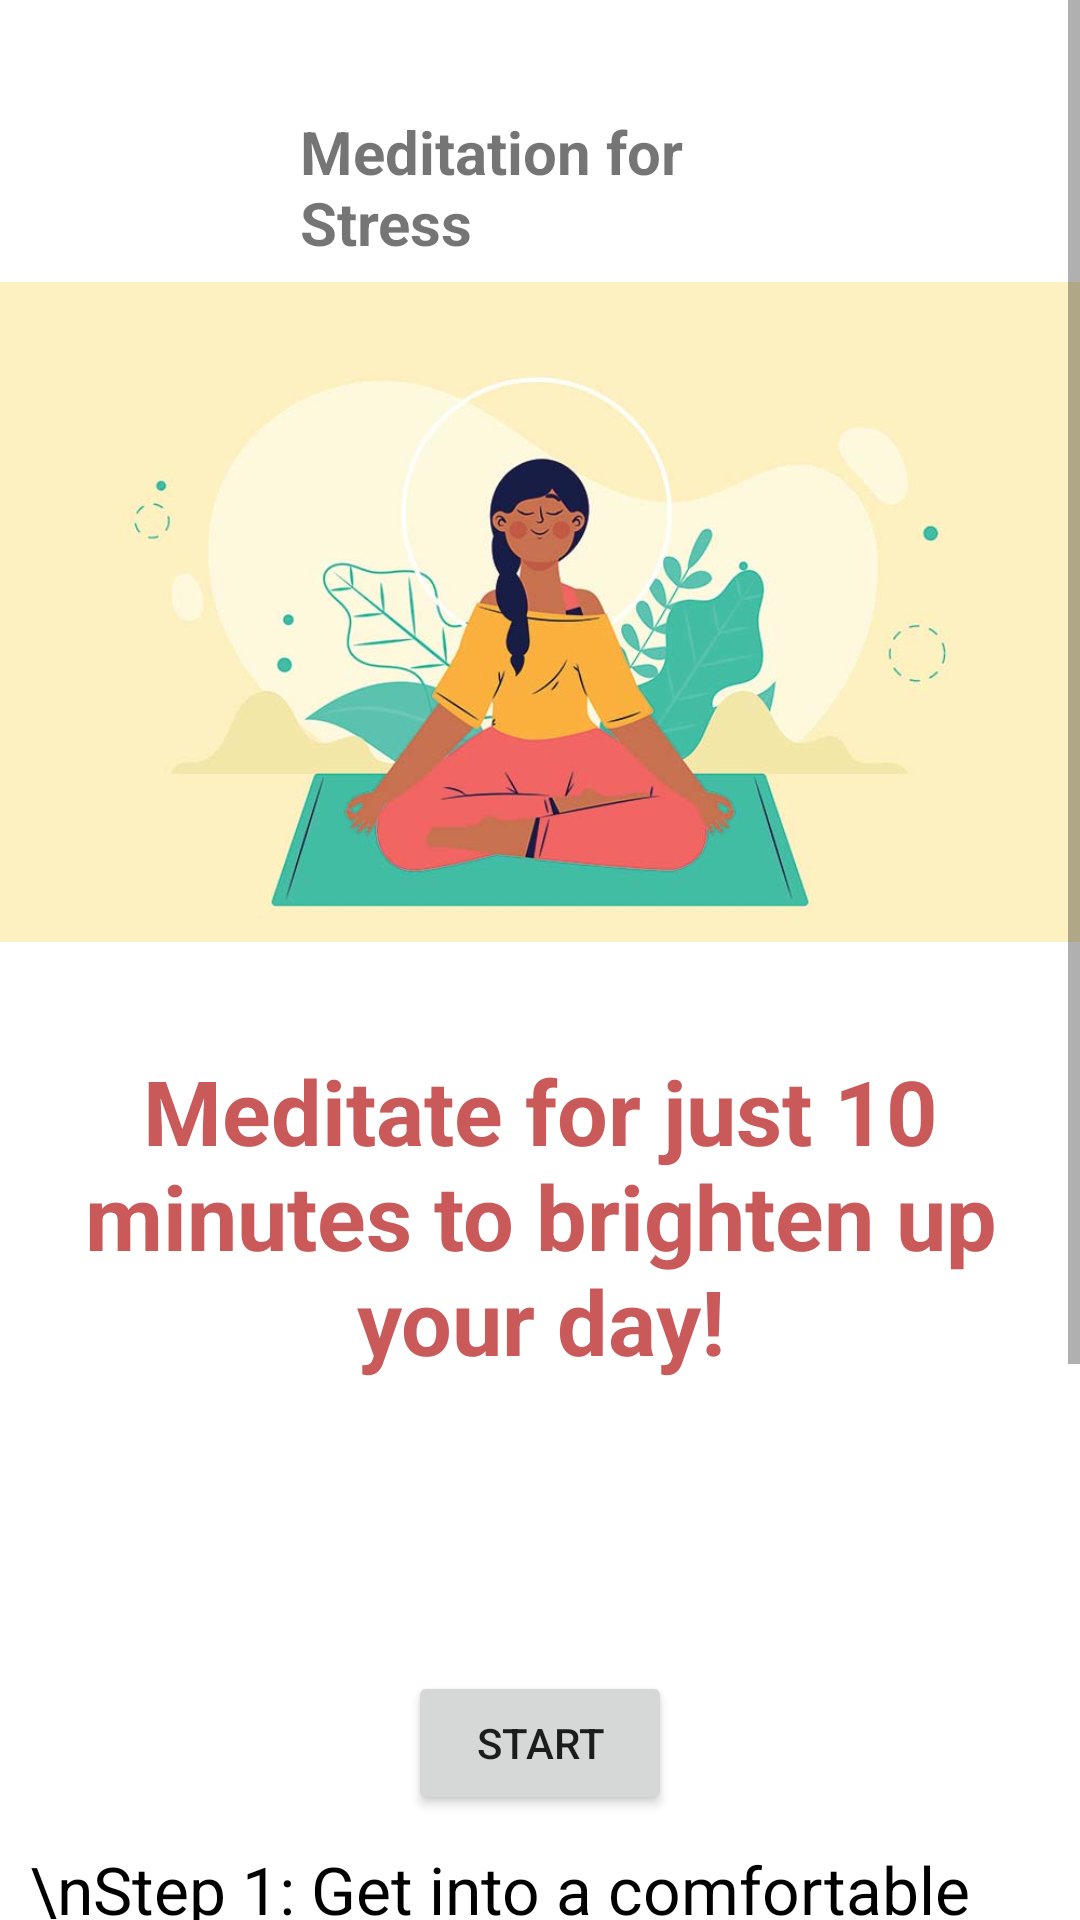

Layout XML and referenced resources for this Android screen:
<!-- AndroidManifest.xml: application theme Theme.SelfCare -->
<!-- res/layout/activity_medforstress.xml -->
<?xml version="1.0" encoding="utf-8"?>
<RelativeLayout xmlns:android="http://schemas.android.com/apk/res/android"
    xmlns:app="http://schemas.android.com/apk/res-auto"
    xmlns:tools="http://schemas.android.com/tools"
    android:layout_width="match_parent"
    android:layout_height="match_parent"
    android:fitsSystemWindows="true"
    tools:context=".medforstress">

    <ScrollView
        android:fitsSystemWindows="true"
        android:layout_width="match_parent"
        android:layout_height="match_parent">

    <RelativeLayout
        android:layout_width="match_parent"
        android:layout_height="match_parent"
        android:orientation="vertical" >


    <TextView
        android:id="@+id/txtMeditateHead"
        android:layout_width="wrap_content"
        android:layout_height="wrap_content"
        android:text="Meditation for Stress"
        android:layout_marginHorizontal="100dp"
        android:layout_centerHorizontal="true"
        android:layout_marginTop="37dp"
        android:textSize="20sp"
        android:textStyle="bold"/>

    <ImageView
        android:layout_width="match_parent"
        android:layout_height="wrap_content"
        android:src="@drawable/medstress"/>
    <TextView
        android:id="@+id/txtMeditateText"
        android:layout_width="match_parent"
        android:layout_height="wrap_content"
        android:text="Meditate for just 10 minutes to brighten up your day!"
        android:textAlignment="center"
        android:textColor="#CA5A5A"
        android:layout_marginTop="350dp"
        android:layout_marginLeft="10dp"
        android:layout_marginRight="10dp"
        android:textSize="30sp"
        android:textStyle="bold"
        />

    <TextView
        android:id="@+id/countdown_text"
        android:layout_width="wrap_content"
        android:layout_height="wrap_content"
        android:textSize="50sp"
        tools:text= "10:00"
        android:layout_marginTop="15dp"
        android:layout_centerHorizontal="true"
        android:layout_below="@+id/txtMeditateText"/>

    <Button
        android:layout_width="wrap_content"
        android:layout_height="wrap_content"
        android:text="Start"
        android:id="@+id/countdown_button"
        android:layout_below="@id/countdown_text"
        android:layout_marginTop="15dp"
        android:layout_centerHorizontal="true"/>
     <TextView
         android:layout_width="match_parent"
         android:layout_height="wrap_content"
         android:text = "\nStep 1: Get into a comfortable position. You could sit in a comfortable chair or sit cross-legged on the ground.\n
\nStep 2: Start the Timer.\n
\nStep 3: Breathe in for 2 counts, and breathe out for 3 counts.\n
\nStep 4: With every exhale, feel yourslef expelling all thoughts from your head until all that you can think of is your breathing"
         android:layout_marginTop="10dp"
         android:layout_marginLeft="10dp"
         android:layout_marginRight="10dp"
         android:textSize="22sp"
         android:layout_below="@+id/countdown_button"
         android:textColor="@color/black"
         />
    </RelativeLayout>
    </ScrollView>

</RelativeLayout>
<!-- resources referenced by this layout -->
<resources>
  <color name="black">#FF000000</color>
  <!-- drawable medstress: jpg bitmap (drawable-hdpi, 30942 bytes) -->
  <style name="Theme.SelfCare" parent="Theme.MaterialComponents.DayNight.NoActionBar">
          
          <item name="colorPrimary">#F87D7D</item>
          <item name="colorPrimaryVariant">@color/white</item>
          <item name="colorOnPrimary">@color/white</item>
          
          <item name="colorSecondary">@color/teal_200</item>
          <item name="colorSecondaryVariant">@color/teal_700</item>
          <item name="colorOnSecondary">@color/black</item>
          
          <item name="android:statusBarColor" tools:targetApi="lollipop">?attr/colorPrimaryVariant</item>
          
          <item name="android:forceDarkAllowed" tools:targetApi="q">false</item>
          <item name="android:windowTranslucentStatus" tools:targetApi="kitkat">true</item>
      </style>
  <color name="white">#ffffff</color>
  <color name="teal_200">#FF03DAC5</color>
  <color name="teal_700">#FF018786</color>
</resources>
